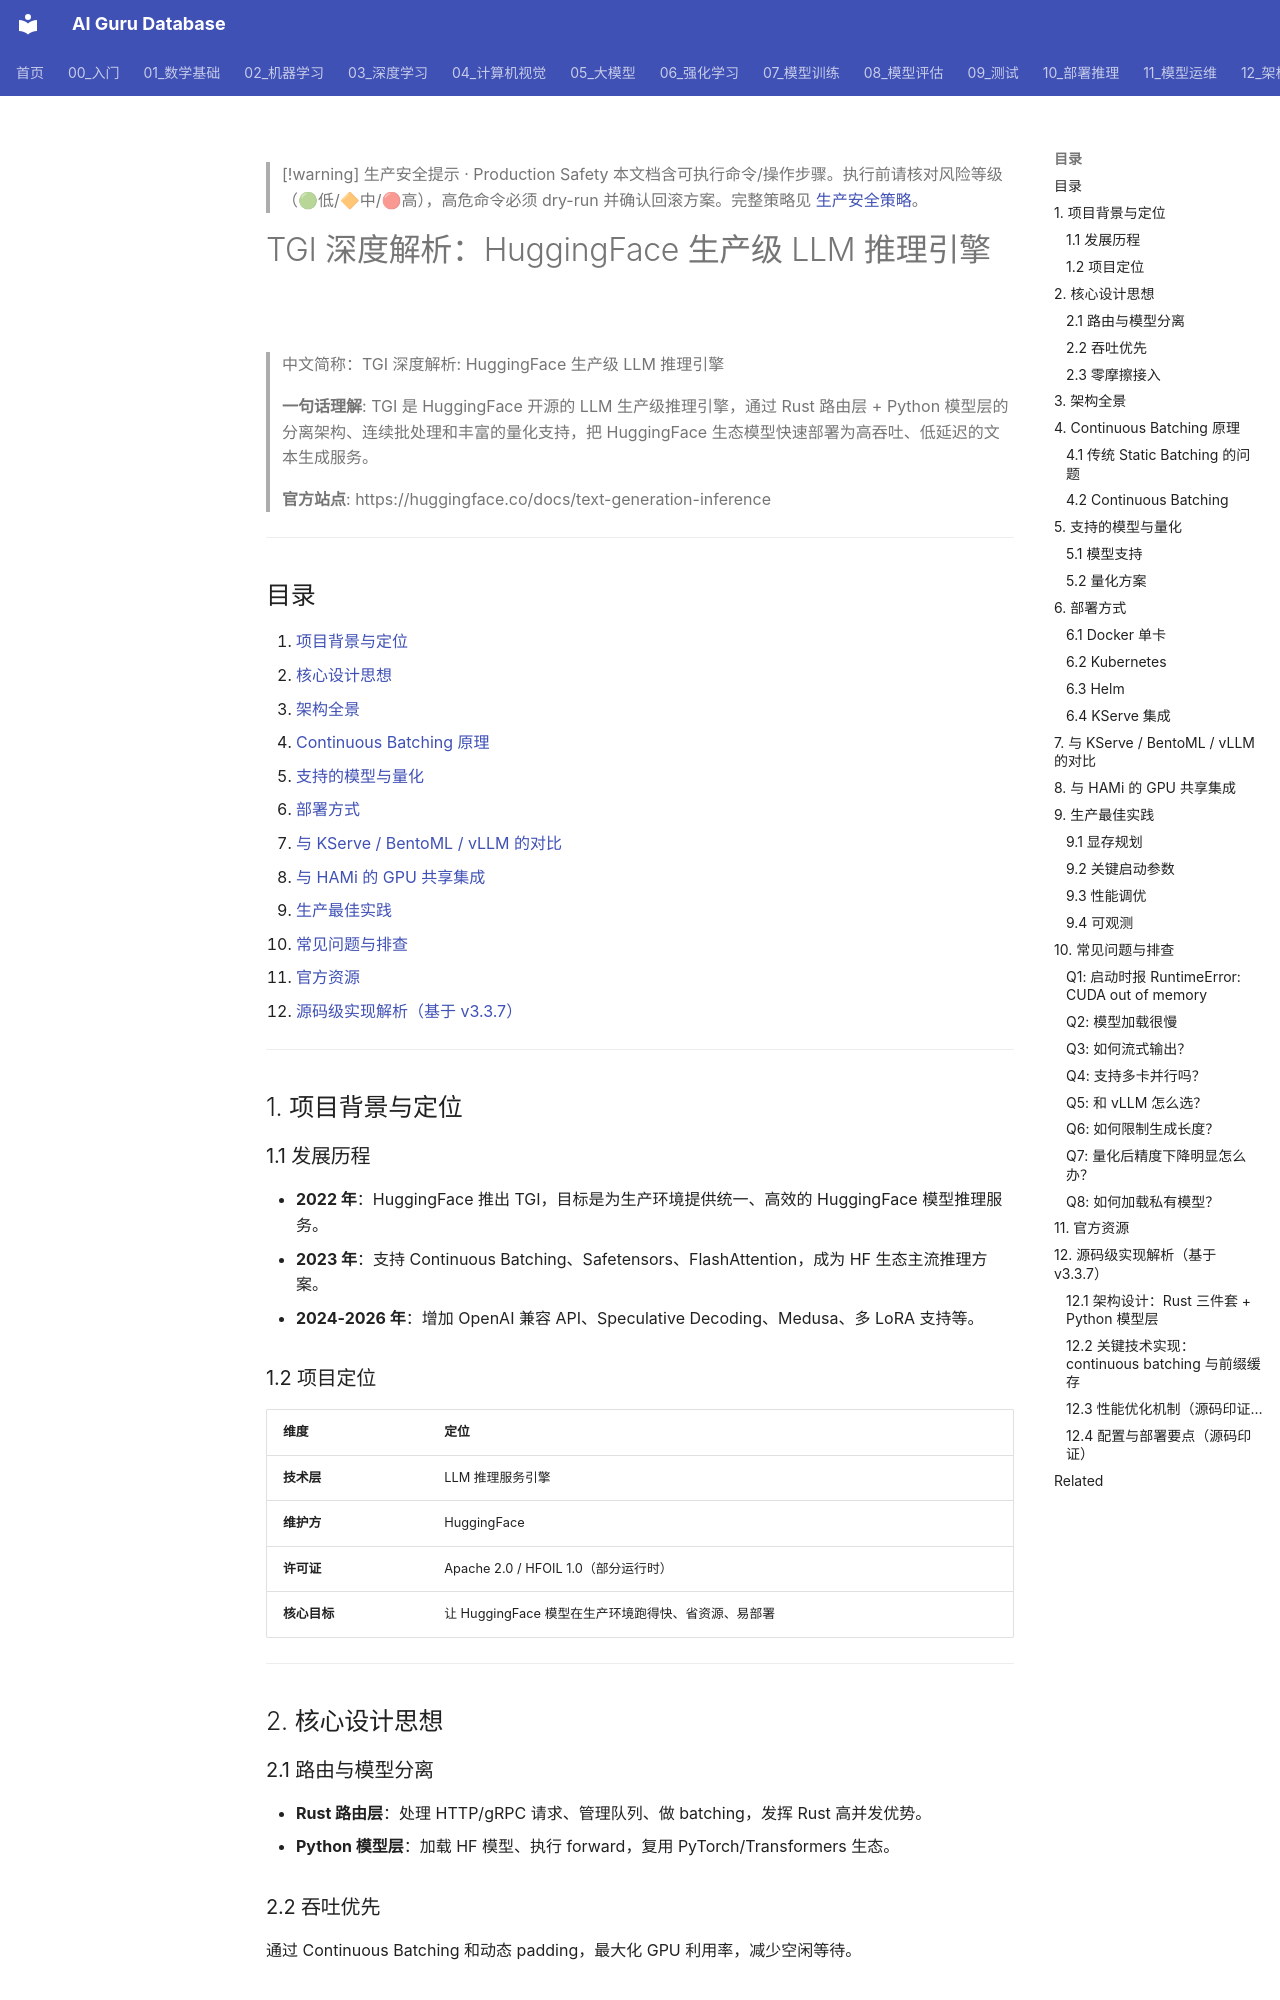

repository: ai-guru-global/ai-guru-database · page: 10_部署推理/02_推理引擎/26_TGI_深入分析/index.html · generator: mkdocs

---
title: "TGI 深度解析: HuggingFace 生产级 LLM 推理引擎"
category: "10-deployment-inference"
tags: ["tgi", "huggingface", "inference", "llm", "text-generation", "continuous-batching", "quantization", "deployment", "vllm", "kserve", "bentoml"]
summary: "> **一句话理解**: TGI 是 HuggingFace 开源的 LLM 生产级推理引擎，通过 Rust 路由层 + Python 模型层的分离架构、连续批处理和丰富的量化支持，把 HuggingFace 生态模型快速部署为高吞吐、低延迟的文本生成服务。"
created: "2026-06-16"
updated: "2026-07-25"
tier: core
aliases:
  - "Tgi Deep Dive"
  - "TGI Deep Dive"
  - TGI_Deep_Dive
sources: []

name_zh: "TGI 深度解析: HuggingFace 生产级 LLM 推理引擎"
---

> [!warning] 生产安全提示 · Production Safety
> 本文档含可执行命令/操作步骤。执行前请核对风险等级（🟢低/🔶中/🔴高），高危命令必须 dry-run 并确认回滚方案。完整策略见 [生产安全策略](../../治理/Production_Safety_Policy.md)。
<!-- op-safety-banner v1 -->
# TGI 深度解析：HuggingFace 生产级 LLM 推理引擎

> 中文简称：TGI 深度解析: HuggingFace 生产级 LLM 推理引擎

> **一句话理解**: TGI 是 HuggingFace 开源的 LLM 生产级推理引擎，通过 Rust 路由层 + Python 模型层的分离架构、连续批处理和丰富的量化支持，把 HuggingFace 生态模型快速部署为高吞吐、低延迟的文本生成服务。

> **官方站点**: https://huggingface.co/docs/text-generation-inference

---

## 目录

1. [项目背景与定位](#1-项目背景与定位)
2. [核心设计思想](#2-核心设计思想)
3. [架构全景](#3-架构全景)
4. [Continuous Batching 原理](#4-continuous-batching-原理)
5. [支持的模型与量化](#5-支持的模型与量化)
6. [部署方式](#6-部署方式)
7. [与 KServe / BentoML / vLLM 的对比](#7-与-kserve--bentoml--vllm-的对比)
8. [与 HAMi 的 GPU 共享集成](#8-与-hami-的-gpu-共享集成)
9. [生产最佳实践](#9-生产最佳实践)
10. [常见问题与排查](#10-常见问题与排查)
11. [官方资源](#11-官方资源)
12. [源码级实现解析（基于 v3.3.7）](#12-源码级实现解析基于-v337)

---

## 1. 项目背景与定位

### 1.1 发展历程

- **2022 年**：HuggingFace 推出 TGI，目标是为生产环境提供统一、高效的 HuggingFace 模型推理服务。
- **2023 年**：支持 Continuous Batching、Safetensors、FlashAttention，成为 HF 生态主流推理方案。
- **2024-2026 年**：增加 OpenAI 兼容 API、Speculative Decoding、Medusa、多 LoRA 支持等。

### 1.2 项目定位

| 维度 | 定位 |
|------|------|
| **技术层** | LLM 推理服务引擎 |
| **维护方** | HuggingFace |
| **许可证** | Apache 2.0 / HFOIL 1.0（部分运行时） |
| **核心目标** | 让 HuggingFace 模型在生产环境跑得快、省资源、易部署 |

---

## 2. 核心设计思想

### 2.1 路由与模型分离

- **Rust 路由层**：处理 HTTP/gRPC 请求、管理队列、做 batching，发挥 Rust 高并发优势。
- **Python 模型层**：加载 HF 模型、执行 forward，复用 PyTorch/Transformers 生态。

### 2.2 吞吐优先

通过 Continuous Batching 和动态 padding，最大化 GPU 利用率，减少空闲等待。
